Run: headless pygame with SDL's dummy video driver; simulated clock (each Clock.tick advances the game by its frame time, no real sleeping); random seed 0; keys injected as events and as key.get_pressed() state; no mouse input.
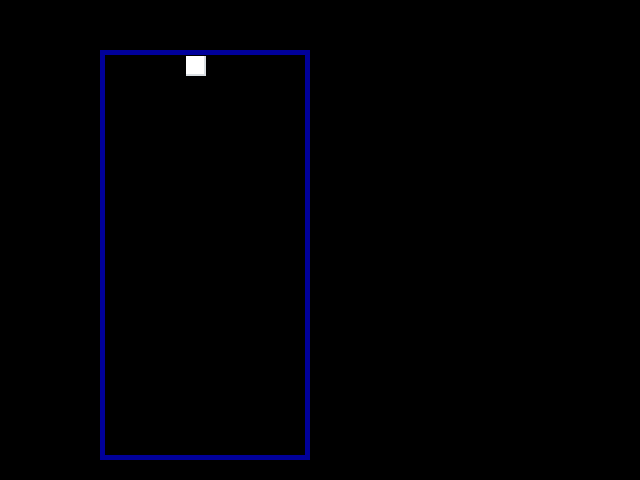
Frame 1 of 4 · flips 1–60 · no input
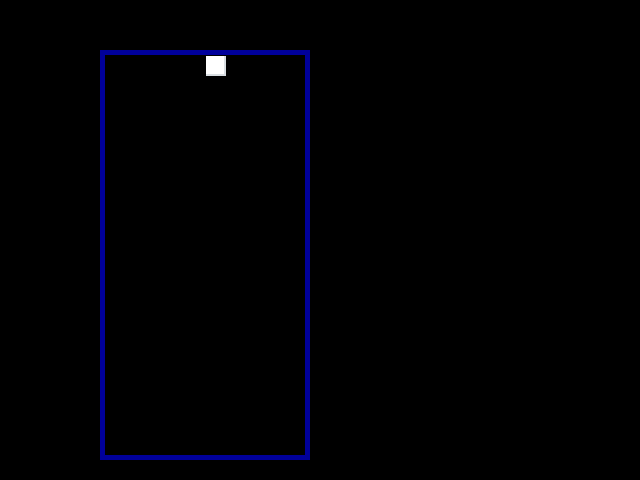
Frame 2 of 4 · flips 61–180 · tapped SPACE, RETURN · held RIGHT (→), D
Frame 3 of 4 · flips 181–300 · held DOWN (↓), S · screen unchanged from frame 2, image omitted
Frame 4 of 4 · flips 301–420 · held LEFT (←), A, UP (↑), W · screen same as frame 1, image omitted

The pygame program that drew these frames:

import pygame, sys, time
from pygame.locals import QUIT, KEYDOWN, K_LEFT, K_RIGHT,K_a,K_d
BLUE = (  0,   0, 155)
BOX_SIZE = 20
SCREEN_WIDTH = 640
SCREEN_HEIGHT = 480
BOARD_WIDTH = 10
score = 0
# Added removeCompleteLines to remove complete lines and move everything above

def run_tetris_game():
    pygame.init()
    screen = pygame.display.set_mode((SCREEN_WIDTH, SCREEN_HEIGHT))
    pygame.display.set_caption('My Tetris')
    game_matrix = create_game_matrix()
    last_time_piece_moved = time.time()
    piece = create_piece()
    score=0
    while True:
        screen.fill((  0,   0,   0))
        if(time.time()-last_time_piece_moved > 0.1):
            piece['row'] = piece['row']+1
            last_time_piece_moved = time.time()

        draw_moving_piece(screen, piece)
        pygame.draw.rect(
            screen,
            BLUE,
            [100, 50, 10*20+10, 20*20+10], 5)

        draw_board(screen,game_matrix)
        draw_score(screen,score)

        listen_to_user_input(game_matrix, piece)

        if(piece['row']==19 or game_matrix[piece['row']+1][piece['column']]!='.'):
            game_matrix[piece['row']][piece['column']] = 'c'
            lines_removed = remove_completed_lines(game_matrix)
            score+=lines_removed
            piece = create_piece()

        pygame.display.update()
        for event in pygame.event.get(QUIT):
            pygame.quit()
            sys.exit()

def draw_score(screen, score):
    # draw the score text
    # TO DO
    return

def remove_completed_lines(game_matrix):
    num_lines_removed = 0
    # TO DO
    return num_lines_removed

def is_line_completed(game_matrix, row):
     # TO DO
    return True

def listen_to_user_input(game_matrix,piece):
    for event in pygame.event.get():
        if event.type == KEYDOWN:
            if (event.key == K_LEFT ) and isValidPosition(game_matrix,piece,adjColumn=-1):
                piece['column'] -= 1
            elif (event.key == K_RIGHT ) and isValidPosition(game_matrix,piece,adjColumn=1):
                piece['column'] += 1

def isOnBoard(row, column):
    return column >= 0 and column < 10 and row < 20

def isValidPosition(game_matrix, piece, adjColumn=0, adjRow=0):
    # Return True if the piece is within the board and not colliding
    if not isOnBoard(piece['row'] + adjRow, piece['column'] + adjColumn):
        return False
    if game_matrix[piece['row'] + adjRow][piece['column'] + adjColumn] != '.':
        return False
    return True

def create_piece():
    piece = {}
    piece['row'] = 0
    piece['column'] = 4
    return piece

def draw_board(screen,matrix):
    game_matrix_columns = 10
    game_matrix_rows = 20
    for row in range(game_matrix_rows):
        for column in range(game_matrix_columns):
            if(matrix[row][column]!='.'):
                draw_single_tetris_box(screen,row,column,(255,255,255), (217, 222, 226))

def draw_moving_piece(screen, piece):
    draw_single_tetris_box(screen,piece['row'],piece['column'],(255,255,255), (217, 222, 226))

def draw_single_tetris_box(screen, matrix_cell_row, matrix_cell_column,color,shadow_color):
    origin_x = 100 + 5 +(matrix_cell_column*20+1)
    origin_y = 50 + 5 + (matrix_cell_row*20+1)
    pygame.draw.rect(screen, shadow_color, [origin_x, origin_y, 20, 20])
    pygame.draw.rect(screen, color,[origin_x, origin_y,18,18])

def create_game_matrix():
    game_matrix_columns = 10
    game_matrix_rows = 20
    board = []
    for row in range(game_matrix_rows):
        new_row = []
        for column in range(game_matrix_columns):
            new_row.append('.')
        board.append(new_row)
    return board

run_tetris_game()
